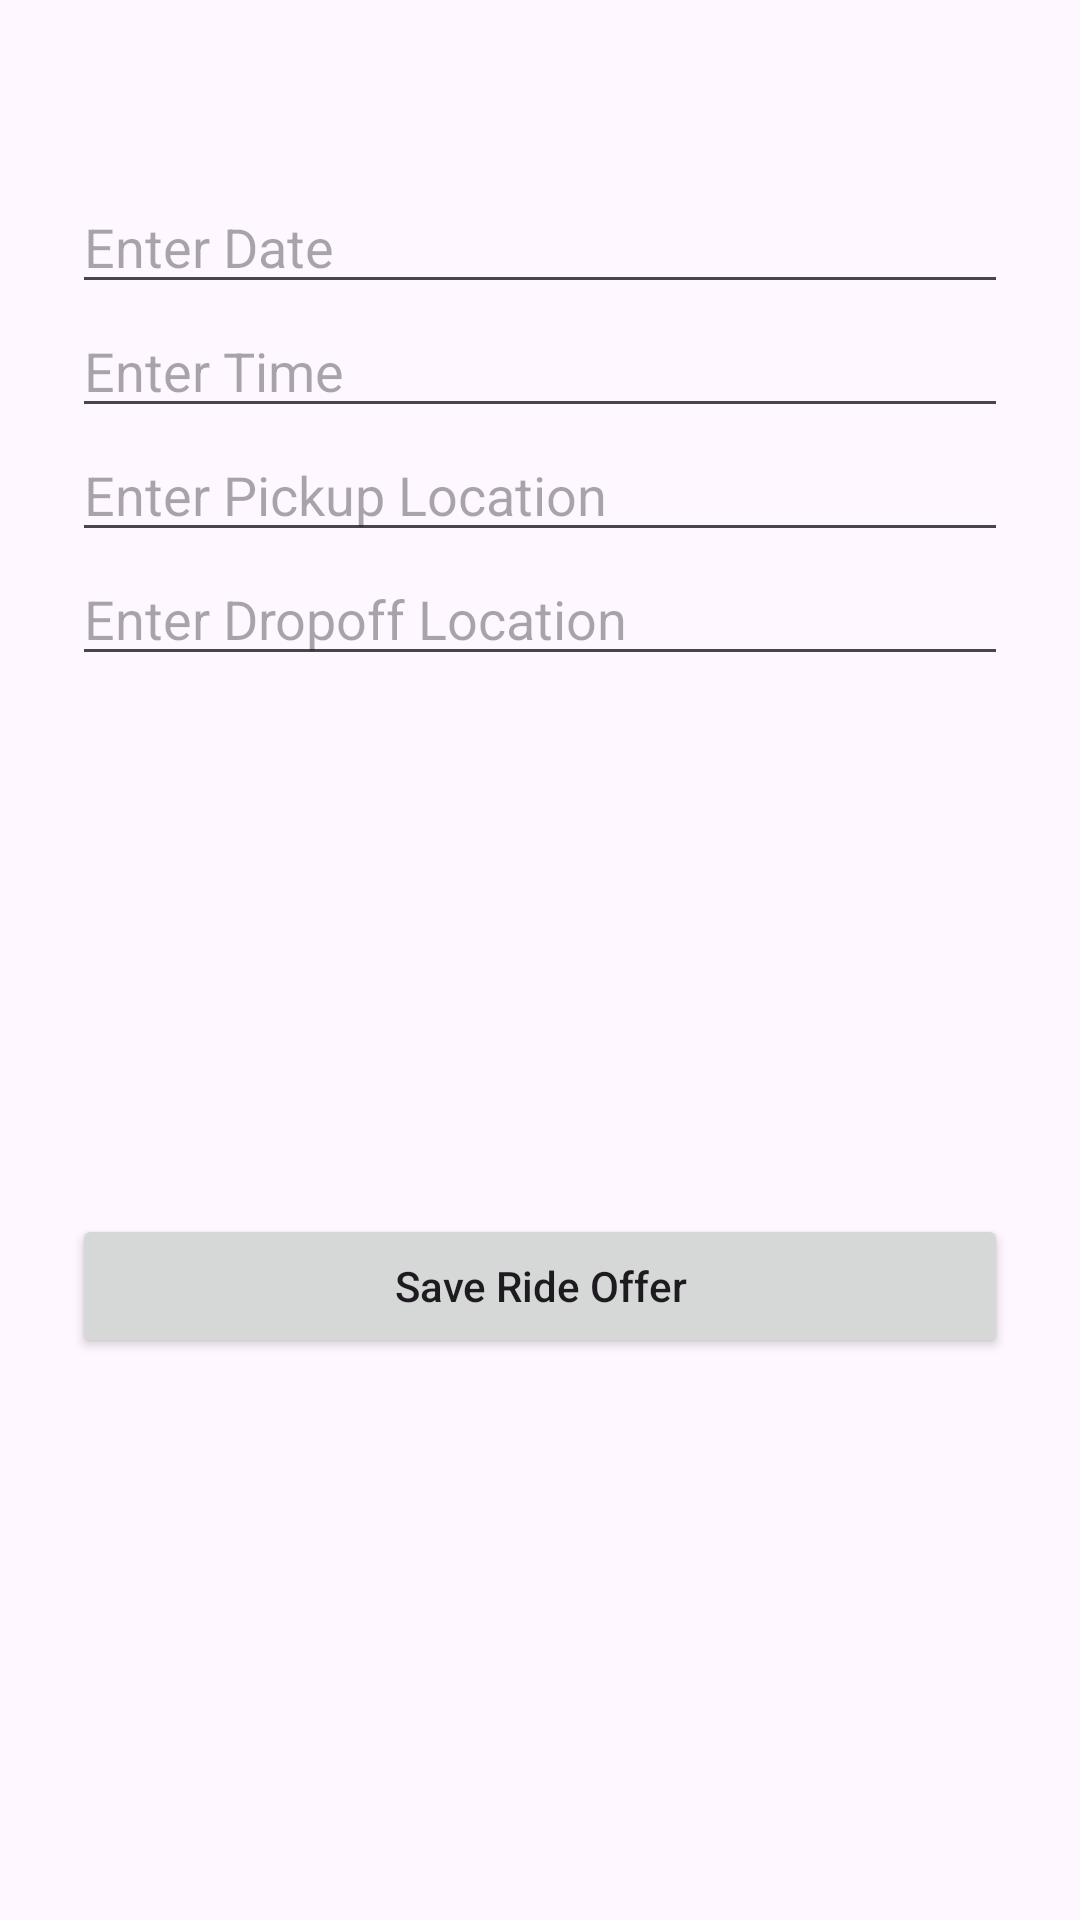

Here is an Android app screen rendered from its layout file. Give the layout XML and the strings, colors and styles it references.
<!-- AndroidManifest.xml: application theme Theme.RidingApp -->
<!-- res/layout/activity_new_ride_offer.xml -->
<?xml version="1.0" encoding="utf-8"?>
<androidx.constraintlayout.widget.ConstraintLayout xmlns:android="http://schemas.android.com/apk/res/android"
    xmlns:app="http://schemas.android.com/apk/res-auto"
    xmlns:tools="http://schemas.android.com/tools"
    android:layout_width="match_parent"
    android:layout_height="match_parent"
    tools:context=".NewRideOffer">



    <EditText
        android:id="@+id/editText2"
        android:layout_width="0dp"
        android:layout_height="wrap_content"
        android:layout_marginTop="60dp"
        android:layout_marginStart="24dp"
        android:layout_marginEnd="24dp"
        android:ems="10"
        android:hint="Enter Date"
        android:inputType="phone"
        app:layout_constraintBottom_toTopOf="@+id/editText3"
        app:layout_constraintEnd_toEndOf="parent"
        app:layout_constraintHorizontal_bias="0.5"
        app:layout_constraintStart_toStartOf="parent"
        app:layout_constraintTop_toTopOf="parent" />

    <EditText
        android:id="@+id/editText3"
        android:layout_width="0dp"
        android:layout_height="wrap_content"
        android:layout_marginStart="24dp"
        android:layout_marginEnd="24dp"
        android:ems="10"
        android:hint="Enter Time"
        android:inputType="textUri"
        app:layout_constraintEnd_toEndOf="parent"
        app:layout_constraintHorizontal_bias="0.5"
        app:layout_constraintStart_toStartOf="parent"
        app:layout_constraintTop_toBottomOf="@+id/editText2" />

    <EditText
        android:id="@+id/editText4"
        android:layout_width="0dp"
        android:layout_height="wrap_content"
        android:layout_marginStart="24dp"
        android:layout_marginEnd="24dp"
        android:ems="10"
        android:hint="Enter Pickup Location"
        android:inputType="textMultiLine"
        app:layout_constraintEnd_toEndOf="parent"
        app:layout_constraintHorizontal_bias="0.5"
        app:layout_constraintStart_toStartOf="parent"
        app:layout_constraintTop_toBottomOf="@+id/editText3" />

    <EditText
        android:id="@+id/editText5"
        android:layout_width="0dp"
        android:layout_height="wrap_content"
        android:layout_marginStart="24dp"
        android:layout_marginEnd="24dp"
        android:ems="10"
        android:hint="Enter Dropoff Location"
        android:inputType="textMultiLine"
        app:layout_constraintEnd_toEndOf="parent"
        app:layout_constraintHorizontal_bias="0.5"
        app:layout_constraintStart_toStartOf="parent"
        app:layout_constraintTop_toBottomOf="@+id/editText4" />

    <Button
        android:id="@+id/button"
        android:layout_width="0dp"
        android:layout_height="wrap_content"
        android:layout_marginStart="24dp"
        android:layout_marginEnd="24dp"
        android:layout_marginBottom="8dp"
        android:text="Save Ride Offer"
        android:textAllCaps="false"
        app:layout_constraintBottom_toBottomOf="parent"
        app:layout_constraintEnd_toEndOf="parent"
        app:layout_constraintStart_toStartOf="parent"
        app:layout_constraintTop_toBottomOf="@+id/editText5" />
</androidx.constraintlayout.widget.ConstraintLayout>
<!-- resources referenced by this layout -->
<resources>
  <style name="Theme.RidingApp" parent="Base.Theme.RidingApp" />
  <style name="Base.Theme.RidingApp" parent="Theme.Material3.DayNight.NoActionBar">
          
          
      </style>
</resources>
